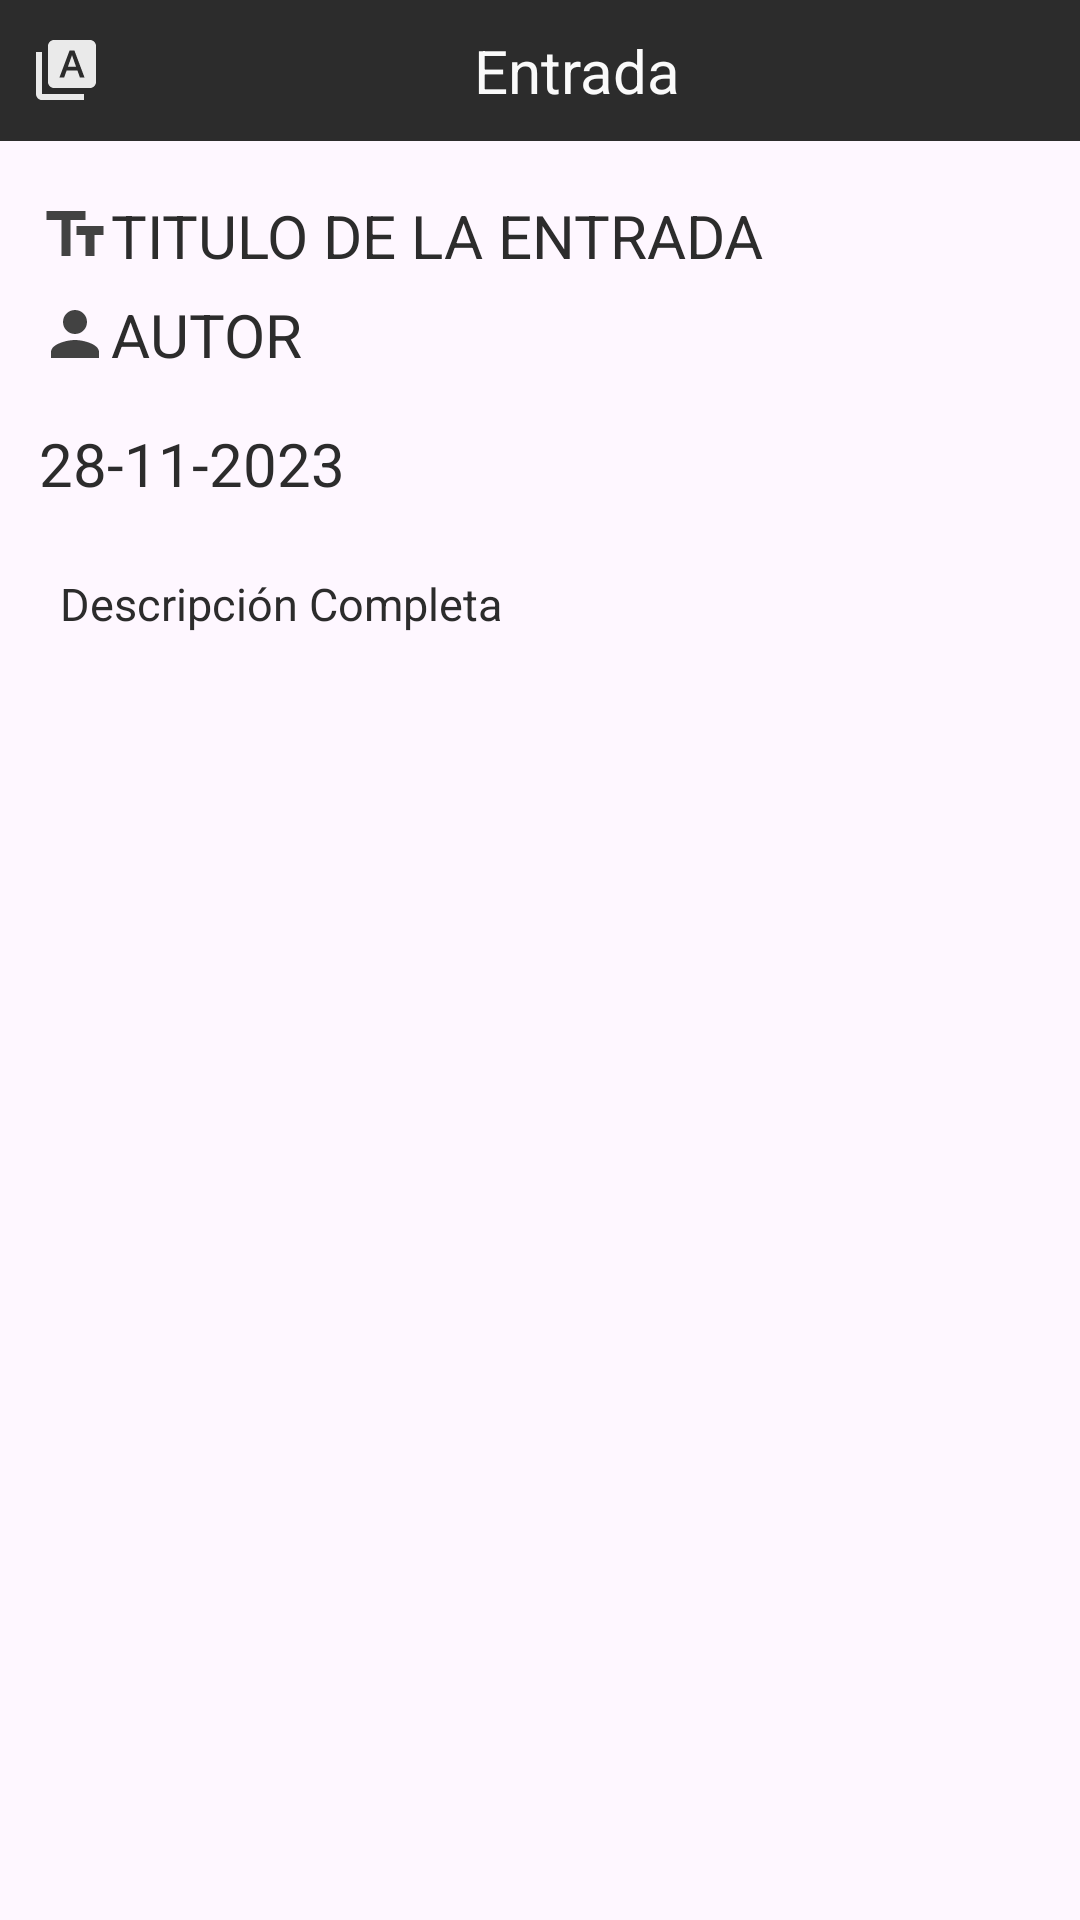

This screen was rendered from an Android layout file. Write that file and the resources it references.
<!-- AndroidManifest.xml: application theme Theme.BlogApp -->
<!-- res/layout/df_entrada.xml -->
<?xml version="1.0" encoding="utf-8"?>
<LinearLayout xmlns:android="http://schemas.android.com/apk/res/android"
    xmlns:app="http://schemas.android.com/apk/res-auto"
    android:layout_width="match_parent"
    android:layout_height="match_parent"
    android:minWidth="1000dp"
    android:minHeight="450dp"
    android:orientation="vertical">

    <TextView
        android:layout_width="match_parent"
        android:layout_height="wrap_content"
        android:text="Entrada"
        android:textSize="20dp"
        android:layout_gravity="center"
        android:gravity="center"
        android:padding="10dp"
        android:textColor="#FAFAFA"
        android:background="#2C2C2C"
        android:layout_marginBottom="5dp"
        android:drawableLeft="@drawable/ic_entrada"
        />

    <ScrollView
        android:layout_width="match_parent"
        android:layout_height="wrap_content">
        <LinearLayout
            android:layout_width="match_parent"
            android:layout_height="wrap_content"
            android:orientation="vertical"
            android:layout_margin="10dp">

        <TextView
            android:id="@+id/txtTitulo"
            android:layout_width="match_parent"
            android:layout_height="wrap_content"
            android:text="TITULO DE LA ENTRADA"
            android:textSize="20dp"
            android:gravity="left"
            android:padding="3dp"
            android:textColor="@color/textos"
            android:drawableLeft="@drawable/ic_titulo"
            />

            <TextView
                android:id="@+id/txtAutor"
                android:layout_width="match_parent"
                android:layout_height="wrap_content"
                android:layout_marginBottom="10dp"
                android:drawableLeft="@drawable/ic_autor"
                android:gravity="left"
                android:padding="3dp"
                android:text="AUTOR"
                android:textColor="@color/textos"
                android:textSize="20dp" />

            <TextView
                android:id="@+id/txtfechaHora"
                android:layout_width="match_parent"
                android:layout_height="wrap_content"
                android:layout_marginBottom="10dp"
                android:gravity="left"
                android:padding="3dp"
                android:text="28-11-2023"
                android:textColor="@color/textos"
                android:textSize="20dp" />

            <TextView
                android:id="@+id/txtContenido"
                android:layout_width="match_parent"
                android:layout_height="wrap_content"
                android:text="Descripción Completa"
                android:textSize="15dp"
                android:gravity="left"
                android:padding="10dp"
                android:textColor="@color/textos"
                android:layout_marginBottom="10dp"
                />
        </LinearLayout>
    </ScrollView>
</LinearLayout>
<!-- resources referenced by this layout -->
<resources>
  <color name="textos">#2c2c2c</color>
  <!-- drawable ic_autor (drawable) -->
  <vector android:alpha="0.9" android:height="24dp" android:tint="#2C2C2C"
      android:viewportHeight="24" android:viewportWidth="24"
      android:width="24dp" xmlns:android="http://schemas.android.com/apk/res/android">
      <path android:fillColor="@android:color/white" android:pathData="M12,12c2.21,0 4,-1.79 4,-4s-1.79,-4 -4,-4 -4,1.79 -4,4 1.79,4 4,4zM12,14c-2.67,0 -8,1.34 -8,4v2h16v-2c0,-2.66 -5.33,-4 -8,-4z"/>
  </vector>
  <!-- drawable ic_entrada (drawable) -->
  <vector android:alpha="0.9" android:height="24dp" android:tint="#FFFFFF"
      android:viewportHeight="24" android:viewportWidth="24"
      android:width="24dp" xmlns:android="http://schemas.android.com/apk/res/android">
      <path android:fillColor="@android:color/white" android:pathData="M4,6H2v14c0,1.1 0.9,2 2,2h14v-2H4V6z"/>
      <path android:fillColor="@android:color/white" android:pathData="M20,2H8C6.9,2 6,2.9 6,4v12c0,1.1 0.9,2 2,2h12c1.1,0 2,-0.9 2,-2V4C22,2.9 21.1,2 20,2zM16.63,14.5l-0.8,-2.3h-3.63l-0.82,2.3H9.81l3.38,-9h1.61l3.38,9H16.63z"/>
      <path android:fillColor="@android:color/white" android:pathData="M13.96,7.17l-1.31,3.72l2.69,0l-1.3,-3.72z"/>
  </vector>
  <!-- drawable ic_titulo (drawable) -->
  <vector android:alpha="0.9" android:height="24dp" android:tint="#2C2C2C"
      android:viewportHeight="24" android:viewportWidth="24"
      android:width="24dp" xmlns:android="http://schemas.android.com/apk/res/android">
      <path android:fillColor="@android:color/white" android:pathData="M2.5,4v3h5v12h3V7h5V4H2.5zM21.5,9h-9v3h3v7h3v-7h3V9z"/>
  </vector>
  <style name="Theme.BlogApp" parent="Base.Theme.BlogApp" />
  <style name="Base.Theme.BlogApp" parent="Theme.Material3.DayNight.NoActionBar">
          
          
          <item name="android:windowIsTranslucent">true</item>
  
      </style>
</resources>
